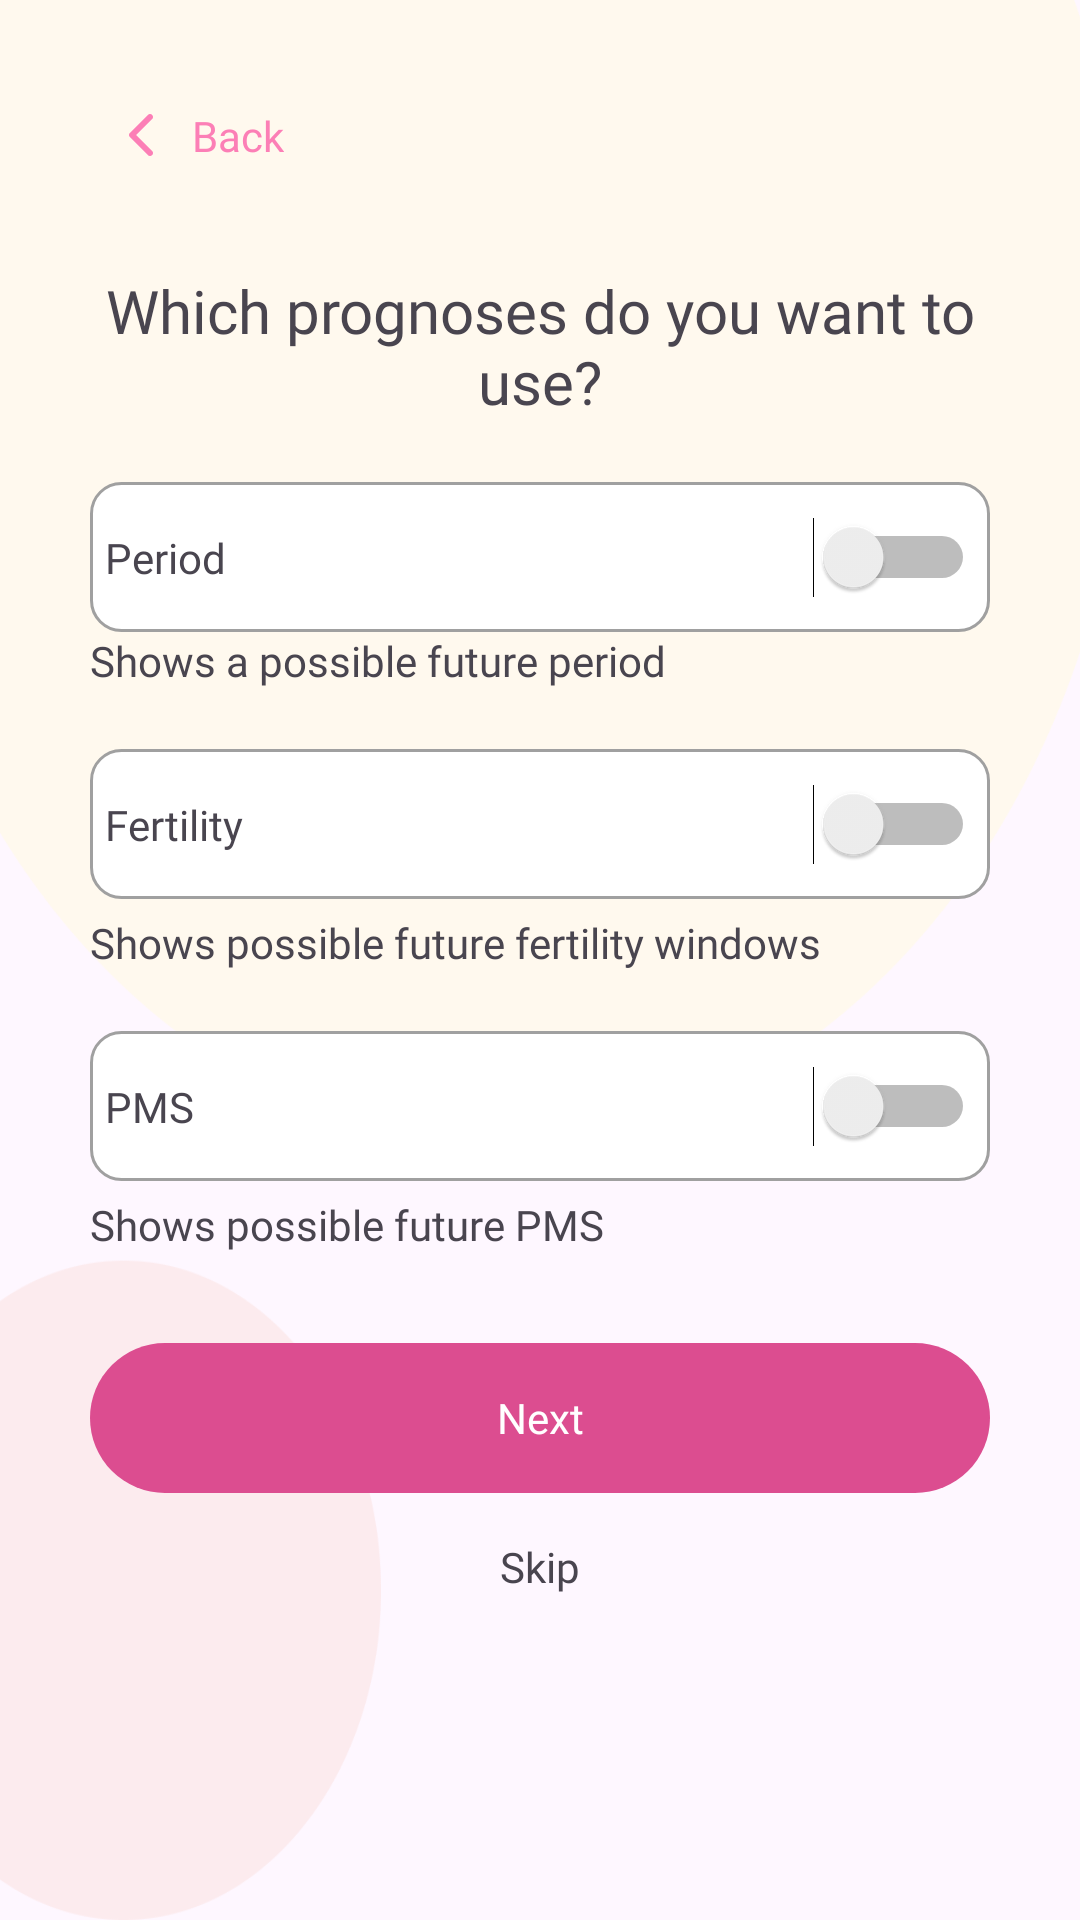

Layout XML and referenced resources for this Android screen:
<!-- AndroidManifest.xml: application theme Theme.PeriodFlow -->
<!-- res/layout/fragment_prognose.xml -->
<?xml version="1.0" encoding="utf-8"?>
<androidx.constraintlayout.widget.ConstraintLayout xmlns:android="http://schemas.android.com/apk/res/android"
    xmlns:app="http://schemas.android.com/apk/res-auto"
    xmlns:tools="http://schemas.android.com/tools"
    android:layout_width="match_parent"
    android:layout_height="match_parent"
    android:background="@drawable/icon_prognose_bg"
    tools:context=".fragments.PrognoseFragment">

    <androidx.constraintlayout.widget.ConstraintLayout
        android:id="@+id/constraintLayout3"
        android:layout_width="0dp"
        android:layout_height="50dp"
        android:layout_marginStart="30dp"
        android:layout_marginTop="20dp"
        app:layout_constraintStart_toStartOf="parent"
        app:layout_constraintTop_toTopOf="parent">

        <ImageView
            android:id="@+id/imgBack"
            android:layout_width="wrap_content"
            android:layout_height="wrap_content"
            android:layout_marginStart="5dp"
            app:layout_constraintBottom_toBottomOf="parent"
            app:layout_constraintStart_toStartOf="parent"
            app:layout_constraintTop_toTopOf="parent"
            app:layout_constraintVertical_bias="0.5"
            app:srcCompat="@drawable/icon_back" />

        <TextView
            android:layout_width="wrap_content"
            android:layout_height="wrap_content"
            android:layout_marginStart="5dp"
            android:fontFamily="@font/inter_bold"
            android:text="@string/back"
            android:textColor="@color/appColor"
            app:layout_constraintBottom_toBottomOf="parent"
            app:layout_constraintStart_toEndOf="@+id/imgBack"
            app:layout_constraintTop_toTopOf="parent"
            app:layout_constraintVertical_bias="0.5" />
    </androidx.constraintlayout.widget.ConstraintLayout>

    <TextView
        android:id="@+id/textView19"
        android:layout_width="0dp"
        android:layout_height="wrap_content"
        android:layout_marginStart="30dp"
        android:layout_marginTop="20dp"
        android:layout_marginEnd="30dp"
        android:fontFamily="@font/poppins_medium"
        android:gravity="center"
        android:text="@string/txtWhichPrognoze"
        android:textSize="20sp"
        app:layout_constraintEnd_toEndOf="parent"
        app:layout_constraintHorizontal_bias="0.0"
        app:layout_constraintStart_toStartOf="parent"
        app:layout_constraintTop_toBottomOf="@+id/constraintLayout3" />

    <androidx.constraintlayout.widget.ConstraintLayout
        android:id="@+id/constraintLayout4"
        android:layout_width="0dp"
        android:layout_height="50dp"
        android:layout_marginStart="30dp"
        android:layout_marginTop="20dp"
        android:layout_marginEnd="30dp"
        android:background="@drawable/bg_traingle_gray_stroke"
        app:layout_constraintEnd_toEndOf="parent"
        app:layout_constraintHorizontal_bias="0.5"
        app:layout_constraintStart_toStartOf="parent"
        app:layout_constraintTop_toBottomOf="@+id/textView19">

        <TextView
            android:layout_width="wrap_content"
            android:layout_height="wrap_content"
            android:layout_marginStart="5dp"
            android:fontFamily="@font/inter"
            android:gravity="center|start"
            android:text="@string/period"
            app:layout_constraintBottom_toBottomOf="parent"
            app:layout_constraintStart_toStartOf="parent"
            app:layout_constraintTop_toTopOf="parent"
            app:layout_constraintVertical_bias="0.5" />

        <Switch
            android:id="@+id/switch1"
            android:layout_width="wrap_content"
            android:layout_height="wrap_content"
            android:layout_marginEnd="5dp"
            app:layout_constraintBottom_toBottomOf="parent"
            app:layout_constraintEnd_toEndOf="parent"
            app:layout_constraintTop_toTopOf="parent"
            app:layout_constraintVertical_bias="0.5"
            tools:ignore="UseSwitchCompatOrMaterialXml" />

    </androidx.constraintlayout.widget.ConstraintLayout>

    <TextView
        android:id="@+id/textView20"
        android:layout_width="wrap_content"
        android:layout_height="wrap_content"
        android:text="@string/txtShowPossible"
        android:fontFamily="@font/inter"
        app:layout_constraintStart_toStartOf="@+id/constraintLayout4"
        app:layout_constraintTop_toBottomOf="@+id/constraintLayout4" />

    <androidx.constraintlayout.widget.ConstraintLayout
        android:id="@+id/constraintLayout5"
        android:layout_width="0dp"
        android:layout_height="50dp"
        android:layout_marginStart="30dp"
        android:layout_marginTop="20dp"
        android:layout_marginEnd="30dp"
        android:background="@drawable/bg_traingle_gray_stroke"
        app:layout_constraintEnd_toEndOf="parent"
        app:layout_constraintHorizontal_bias="0.5"
        app:layout_constraintStart_toStartOf="parent"
        app:layout_constraintTop_toBottomOf="@+id/textView20">

        <TextView
            android:layout_width="wrap_content"
            android:layout_height="wrap_content"
            android:layout_marginStart="5dp"
            android:fontFamily="@font/inter"
            android:gravity="center|start"
            android:text="@string/fertility"
            app:layout_constraintBottom_toBottomOf="parent"
            app:layout_constraintStart_toStartOf="parent"
            app:layout_constraintTop_toTopOf="parent"
            app:layout_constraintVertical_bias="0.5" />

        <Switch
            android:id="@+id/switch2"
            android:layout_width="wrap_content"
            android:layout_height="wrap_content"
            android:layout_marginEnd="5dp"
            app:layout_constraintBottom_toBottomOf="parent"
            app:layout_constraintEnd_toEndOf="parent"
            app:layout_constraintTop_toTopOf="parent"
            app:layout_constraintVertical_bias="0.5"
            tools:ignore="UseSwitchCompatOrMaterialXml" />

    </androidx.constraintlayout.widget.ConstraintLayout>

    <TextView
        android:id="@+id/textView21"
        android:layout_width="wrap_content"
        android:layout_height="wrap_content"
        android:layout_marginTop="5dp"
        android:fontFamily="@font/inter"
        android:text="@string/txtShowPossibleFert"
        app:layout_constraintStart_toStartOf="@+id/constraintLayout5"
        app:layout_constraintTop_toBottomOf="@+id/constraintLayout5" />

    <androidx.constraintlayout.widget.ConstraintLayout
        android:id="@+id/constraintLayout6"
        android:layout_width="0dp"
        android:layout_height="50dp"
        android:layout_marginStart="30dp"
        android:layout_marginTop="20dp"
        android:layout_marginEnd="30dp"
        android:background="@drawable/bg_traingle_gray_stroke"
        app:layout_constraintEnd_toEndOf="parent"
        app:layout_constraintHorizontal_bias="0.5"
        app:layout_constraintStart_toStartOf="parent"
        app:layout_constraintTop_toBottomOf="@+id/textView21">

        <TextView
            android:layout_width="wrap_content"
            android:layout_height="wrap_content"
            android:layout_marginStart="5dp"
            android:fontFamily="@font/inter"
            android:gravity="center|start"
            android:text="@string/pms"
            app:layout_constraintBottom_toBottomOf="parent"
            app:layout_constraintStart_toStartOf="parent"
            app:layout_constraintTop_toTopOf="parent"
            app:layout_constraintVertical_bias="0.5" />

        <Switch
            android:id="@+id/switch3"
            android:layout_width="wrap_content"
            android:layout_height="wrap_content"
            android:layout_marginEnd="5dp"
            app:layout_constraintBottom_toBottomOf="parent"
            app:layout_constraintEnd_toEndOf="parent"
            app:layout_constraintTop_toTopOf="parent"
            app:layout_constraintVertical_bias="0.5"
            tools:ignore="UseSwitchCompatOrMaterialXml" />

    </androidx.constraintlayout.widget.ConstraintLayout>

    <TextView
        android:id="@+id/textView22"
        android:layout_width="wrap_content"
        android:layout_height="wrap_content"
        android:layout_marginTop="5dp"
        android:fontFamily="@font/inter"
        android:text="@string/txtPossiblePms"
        app:layout_constraintStart_toStartOf="@+id/constraintLayout6"
        app:layout_constraintTop_toBottomOf="@+id/constraintLayout6" />

    <TextView
        android:id="@+id/btnDoneLast"
        android:layout_width="0dp"
        android:layout_height="50dp"
        android:layout_marginStart="30dp"
        android:layout_marginTop="30dp"
        android:layout_marginEnd="30dp"
        android:background="@drawable/bg_button_pink"
        android:fontFamily="@font/inter_bold"
        android:gravity="center"
        android:text="@string/next"
        android:textColor="@color/white"
        app:layout_constraintEnd_toEndOf="parent"
        app:layout_constraintHorizontal_bias="0.5"
        app:layout_constraintStart_toStartOf="parent"
        app:layout_constraintTop_toBottomOf="@+id/textView22" />

    <TextView
        android:id="@+id/textView18"
        android:layout_width="wrap_content"
        android:layout_height="wrap_content"
        android:layout_marginTop="10dp"
        android:fontFamily="@font/inter_bold"
        android:padding="5dp"
        android:text="@string/skip"
        app:layout_constraintEnd_toEndOf="@+id/btnDoneLast"
        app:layout_constraintStart_toStartOf="@+id/btnDoneLast"
        app:layout_constraintTop_toBottomOf="@+id/btnDoneLast" />


</androidx.constraintlayout.widget.ConstraintLayout>
<!-- resources referenced by this layout -->
<resources>
  <color name="appColor">#FC7FB6</color>
  <color name="white">#FFFFFFFF</color>
  <!-- drawable bg_button_pink (drawable) -->
  <?xml version="1.0" encoding="UTF-8"?>
  <shape xmlns:android="http://schemas.android.com/apk/res/android"
      android:id="@+id/listview_background_shape">
      <padding android:left="2dp"
          android:top="2dp"
          android:right="2dp"
          android:bottom="2dp" />
      <corners android:radius="30dp"/>
      <solid android:color="@color/appColor1" />
  </shape>
  <!-- drawable bg_traingle_gray_stroke (drawable) -->
  <shape xmlns:android="http://schemas.android.com/apk/res/android"
      android:shape="rectangle">
      <corners android:radius="10dp" />
      <stroke
          android:width="1dp"
          android:color="#A0A0A0" />
      <solid android:color="@color/white" />
  </shape>
  <!-- drawable icon_back: png bitmap (drawable-hdpi, 313 bytes) -->
  <!-- drawable icon_prognose_bg: png bitmap (drawable-hdpi, 9967 bytes) -->
  <string name="back">Back</string>
  <string name="fertility">Fertility</string>
  <string name="next">Next</string>
  <string name="period">Period</string>
  <string name="pms">PMS</string>
  <string name="skip">Skip</string>
  <string name="txtPossiblePms">Shows possible future PMS</string>
  <string name="txtShowPossible">Shows a possible future period</string>
  <string name="txtShowPossibleFert">Shows possible future fertility windows</string>
  <string name="txtWhichPrognoze">Which prognoses do you want to use?</string>
  <style name="Theme.PeriodFlow" parent="Base.Theme.PeriodFlow" />
  <color name="appColor1">#DC4D90</color>
  <style name="Base.Theme.PeriodFlow" parent="Theme.Material3.DayNight.NoActionBar">
          
           <item name="colorPrimary">@color/appColor</item>
      </style>
</resources>
